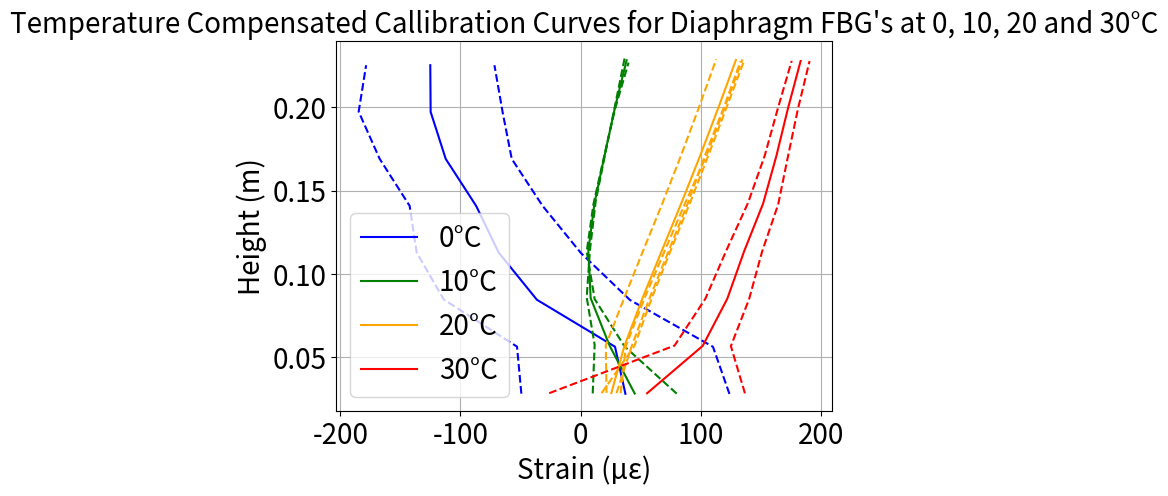

This chart was generated by the following Python code:
import matplotlib.pyplot as plt
import numpy as np
import math


"""0° C"""
# average_internal_temperature = [1.7
# 2.1
# 2.4
# 2.4
# 2.65
# 3.3
# 3.65
# 3.7]
# average_water_temperature = [-0.2
# 0.1
# 0.3
# 0.5
# 0.8
# 1.05
# 1.2 
# 1.7]


zero_coeffecients = [5.3859E-6, -0.0005, 0.0538]
zero_c_median_strain_1 = [ -49.3,  -52.9, -113.9, -136.4, -142.3, -167.2, -184.7, -178.5]
zero_c_height_1 = [0.02832775, 0.05648375, 0.08475094, 0.11286621, 0.14086146, 0.1689437, 0.19725163, 0.22504761]
zero_c_median_strain_2 = [123.9, 110.2,  41.2,   0.3, -31.6, -57.3, -64.9, -71.7]
zero_c_height_2 = [0.02817141, 0.05639567, 0.08439093, 0.11255684, 0.14079981, 0.16896462, 0.19697419, 0.22507954]

median_zero_c_strain = (np.array(zero_c_median_strain_1)+np.array(zero_c_median_strain_2))/2
avg_height_zero_c = (np.array(zero_c_height_1)+np.array(zero_c_height_2))/2

print(median_zero_c_strain)
print(avg_height_zero_c)

plt.figure()
plt.plot(zero_c_median_strain_1, zero_c_height_1, color='blue', linestyle="dashed")
plt.plot(zero_c_median_strain_2, zero_c_height_2, color='blue', linestyle="dashed")
# plt.plot(
#     median_zero_c_strain,
#     zero_coeffecients[0] * np.power(np.array(median_zero_c_strain), 2)
#     + zero_coeffecients[1] * np.array(median_zero_c_strain)
#     + zero_coeffecients[2]
# )
plt.plot(median_zero_c_strain, avg_height_zero_c, label='0°C', color='blue')

"""10° C"""
# average_internal_temperature = [10.65, 10.9, 11, 11.1, 10.85, 10.85, 10.75, 10.85]
# average_water_temperature = [9.9, 10.1, 10.2, 10.4, 10.5, 10.55, 10.55, 10.6]
ten_c_median_strain_1 = [10.1, 11.7,  5.1, 7.8, 12.6, 20.6, 28.6, 36.7]
ten_c_height_1 = [0.0284582, 0.05755503, 0.0859947, 0.11442854, 0.1436349, 0.17246374, 0.20053987, 0.22943396]
ten_c_median_strain_2 = [80.,  36.6, 11.7,  5.1, 10.7, 19.5, 28.5, 39.9]
ten_c_height_2 = [0.02835461, 0.05661251, 0.08501956, 0.11345224, 0.14181967, 0.17013699, 0.1983646, 0.22664231]

median_ten_c_strain = (np.array(ten_c_median_strain_1)+np.array(ten_c_median_strain_2))/2
print(median_ten_c_strain)
avg_height_ten_c = (np.array(ten_c_height_1)+np.array(ten_c_height_2))/2
print(avg_height_ten_c)

plt.plot(ten_c_median_strain_1, ten_c_height_1, color='green', linestyle='dashed')
plt.plot(ten_c_median_strain_2, ten_c_height_2, color='green', linestyle='dashed')
plt.plot(median_ten_c_strain, avg_height_ten_c, label ='10°C', color='green')

"""20° C"""
# average_water_temperature = [19.325
# 19.2
# 19.225
# 19.225
# 19.15
# 19.175
# 19.275
# 19.3]
twenty_c_median_1 = [ 21.6,  21.,   36.3,  52.2,  68.3,  83.7, 98.6, 112.9]
twenty_c_height_1 = [0.0288106, 0.05733764, 0.08559511, 0.11420966, 0.1427402, 0.17117738, 0.19998682, 0.22859437] 
twenty_c_median_2 = [ 17.5,  44.8,  59.2,  75.,   91.1, 106.5, 121.5, 136.3]
twenty_c_height_2 = [0.02859822, 0.05691754, 0.08547608, 0.11414898, 0.14269586, 0.17132208 ,0.19979544, 0.22812643] 
twenty_c_median_3 = [ 29.9,  42.4,  57.1,  73.2,  89.1, 103.3, 118.8, 133.2]
twenty_c_height_3 = [0.02862272, 0.05643559, 0.08494162, 0.11359585, 0.14208555, 0.1705624, 0.19900192, 0.22757213] 
twenty_c_median_4 = [ 33.3,  37.8,  53.3,  70.3,  87.2, 104.9, 120.,  134.7]
twenty_c_height_4 = [0.02858188, 0.05708091, 0.08568846, 0.11432286, 0.14271803, 0.17118788, 0.20001366, 0.22849868]

twenty_c__med_avg = (np.array(twenty_c_median_1)+np.array(twenty_c_median_2)+np.array(twenty_c_median_3)+np.array(twenty_c_median_4))/4
twenty_c_avg_height = (np.array(twenty_c_height_1)+np.array(twenty_c_height_2)+np.array(twenty_c_height_3)+np.array(twenty_c_height_4))/4
print(twenty_c__med_avg)
print(twenty_c_avg_height)

plt.plot(twenty_c_median_1, twenty_c_height_1, color='orange', linestyle='dashed')
plt.plot(twenty_c_median_2, twenty_c_height_2, color='orange', linestyle='dashed')
plt.plot(twenty_c_median_3, twenty_c_height_3, color='orange', linestyle='dashed')
plt.plot(twenty_c_median_4, twenty_c_height_4, color='orange', linestyle='dashed')
plt.plot(twenty_c__med_avg, twenty_c_avg_height, color='orange', label = '20°C')
# plt.text(60, 0.111, "h ≈ 0.002ε - 0.0188", fontsize=20, color='black', rotation=31)

"""30° C"""
# average_internal_temperature = [29.95, 29.5, 29.2, 28.65, 28.75, 28.9, 29.05, 29.35]
# average_water_temperature = [31.5, 31.15, 31.05, 30.8, 30.6, 30.35, 29.9, 29.2]


thirty_c_median_1 = [136.8, 125.1, 140.3, 151.1, 164.5, 172.6, 180.9, 190.6]
thirty_c_heights_1 = [0.02850863, 0.05679118, 0.08509354, 0.11344951, 0.14178567, 0.17040617, 0.19885653, 0.22757375]
thirty_c_median_2 = [-26.1,  78.2, 103.9, 121.3, 139.3, 153.2, 164.3, 175.7]
thirty_c_heights_2 = [0.02861584, 0.05712097, 0.08526019, 0.11405665, 0.14249885, 0.17073013, 0.19948464, 0.22765649]

median_thitry_c_strain = (np.array(thirty_c_median_1)+np.array(thirty_c_median_2))/2
print(median_thitry_c_strain)
avg_height_thirty_c = (np.array(thirty_c_heights_1)+np.array(thirty_c_heights_2))/2
print(avg_height_thirty_c)

plt.plot(thirty_c_median_1, thirty_c_heights_1, color='red', linestyle='dashed')
plt.plot(thirty_c_median_2, thirty_c_heights_2, color='red', linestyle='dashed')
plt.plot(median_thitry_c_strain, avg_height_thirty_c, label='30°C', color='red')
# plt.text(100,0.05,"h=")

plt.tick_params(axis='both', which='major', labelsize=20)
plt.xlabel("Strain (µε)", fontsize=20)
plt.ylabel("Height (m)", fontsize=20)
plt.title("Temperature Compensated Callibration Curves for Diaphragm FBG's at 0, 10, 20 and 30°C", fontsize=20)
# plt.title("Temperature Compensated Callibration Curve for Diaphragm FBG at 20°C", fontsize=20)
plt.legend(fontsize=20)
plt.grid(True)
plt.show()

# with open("output.txt", "w") as f:
#     f.write(", ".join(str(item) for item in my_list))
